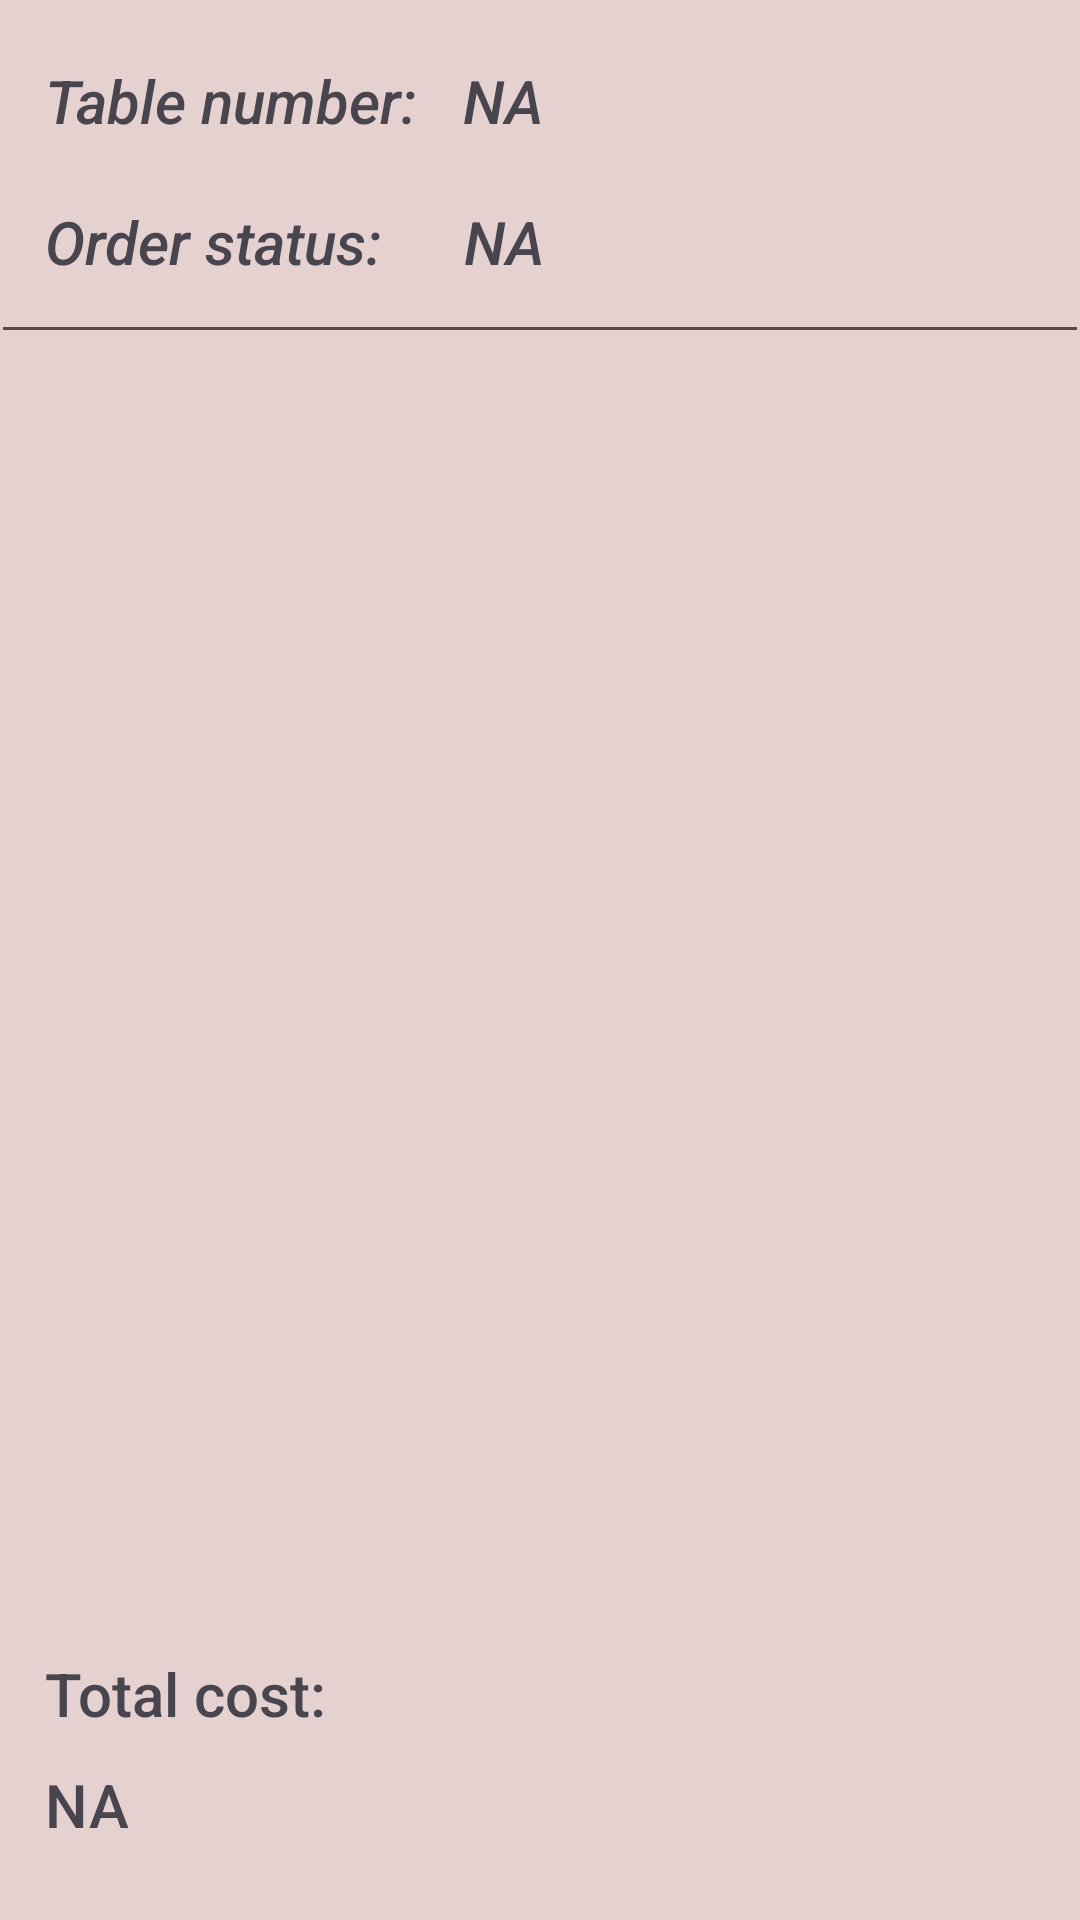

Produce the Android XML layout that renders to this screen, including the resource entries it uses.
<!-- AndroidManifest.xml: application theme Theme.SoftcafeEngineer -->
<!-- res/layout/activity_manage_order.xml -->
<?xml version="1.0" encoding="utf-8"?>
<androidx.constraintlayout.widget.ConstraintLayout xmlns:android="http://schemas.android.com/apk/res/android"
    xmlns:app="http://schemas.android.com/apk/res-auto"
    xmlns:tools="http://schemas.android.com/tools"
    android:layout_width="match_parent"
    android:layout_height="match_parent"
    android:background="@color/background"
    tools:context=".view.Barista.ManageOrder.ManageOrderActivity">

    <View
        android:id="@+id/divider11"
        android:layout_width="match_parent"
        android:layout_height="1dp"
        android:layout_marginStart="1dp"
        android:layout_marginTop="15dp"
        android:layout_marginEnd="1dp"
        android:background="@color/dark_button"
        android:backgroundTint="@color/dark_button"
        app:layout_constraintEnd_toEndOf="parent"
        app:layout_constraintHorizontal_bias="1.0"
        app:layout_constraintStart_toStartOf="parent"
        app:layout_constraintTop_toBottomOf="@+id/manage_order_status_title" />

    <TextView
        android:id="@+id/manage_order_status"
        android:layout_width="wrap_content"
        android:layout_height="wrap_content"
        android:layout_marginStart="27dp"
        android:layout_marginTop="20dp"
        android:fontFamily="sans-serif-medium"
        android:text="@string/na"
        android:textAppearance="@style/TextAppearance.AppCompat.Large"
        android:textColor="@color/text"
        android:textSize="20sp"
        android:textStyle="italic"
        app:layout_constraintEnd_toEndOf="parent"
        app:layout_constraintHorizontal_bias="0.0"
        app:layout_constraintStart_toEndOf="@+id/manage_order_status_title"
        app:layout_constraintTop_toBottomOf="@+id/manage_order_table_number" />

    <TextView
        android:id="@+id/manage_order_status_title"
        android:layout_width="wrap_content"
        android:layout_height="wrap_content"
        android:layout_marginStart="15dp"
        android:layout_marginTop="20dp"
        android:fontFamily="sans-serif-medium"
        android:text="@string/order_status"
        android:textAppearance="@style/TextAppearance.AppCompat.Small"
        android:textColor="@color/text"
        android:textSize="20sp"
        android:textStyle="italic"
        app:layout_constraintStart_toStartOf="parent"
        app:layout_constraintTop_toBottomOf="@+id/manage_order_table_number_title" />

    <Button
        android:id="@+id/btn_manage_order_status"
        android:layout_width="wrap_content"
        android:layout_height="wrap_content"
        android:layout_marginTop="30dp"
        android:layout_marginEnd="30dp"
        android:layout_marginBottom="20dp"
        android:backgroundTint="@color/dark_button"
        android:text="@string/change_order_status"
        android:textColor="@color/white"
        android:textSize="18sp"
        app:layout_constraintBottom_toBottomOf="parent"
        app:layout_constraintEnd_toEndOf="parent"
        app:layout_constraintHorizontal_bias="1.0"
        app:layout_constraintStart_toStartOf="parent"
        app:layout_constraintTop_toBottomOf="@+id/recycler_view_order_list" />

    <TextView
        android:id="@+id/manage_order_total_cost"
        android:layout_width="wrap_content"
        android:layout_height="wrap_content"
        android:layout_marginStart="15dp"
        android:layout_marginBottom="25dp"
        android:fontFamily="sans-serif-medium"
        android:text="@string/na"
        android:textAppearance="@style/TextAppearance.AppCompat.Large"
        android:textColor="@color/text"
        android:textSize="20sp"
        app:layout_constraintBottom_toBottomOf="parent"
        app:layout_constraintEnd_toStartOf="@+id/btn_manage_order_status"
        app:layout_constraintHorizontal_bias="0.0"
        app:layout_constraintStart_toStartOf="parent" />

    <TextView
        android:id="@+id/manage_order_total_cost_title"
        android:layout_width="wrap_content"
        android:layout_height="wrap_content"
        android:layout_marginStart="15dp"
        android:layout_marginBottom="10dp"
        android:fontFamily="sans-serif-medium"
        android:text="@string/total_cost"
        android:textAppearance="@style/TextAppearance.AppCompat.Large"
        android:textColor="@color/text"
        android:textSize="20sp"
        app:layout_constraintBottom_toTopOf="@+id/manage_order_total_cost"
        app:layout_constraintEnd_toStartOf="@+id/btn_manage_order_status"
        app:layout_constraintHorizontal_bias="0.0"
        app:layout_constraintStart_toStartOf="parent" />

    <TextView
        android:id="@+id/manage_order_table_number"
        android:layout_width="wrap_content"
        android:layout_height="wrap_content"
        android:layout_marginStart="15dp"
        android:layout_marginTop="20dp"
        android:fontFamily="sans-serif-medium"
        android:text="@string/na"
        android:textAppearance="@style/TextAppearance.AppCompat.Large"
        android:textColor="@color/text"
        android:textSize="20sp"
        android:textStyle="italic"
        app:layout_constraintEnd_toEndOf="parent"
        app:layout_constraintHorizontal_bias="0.0"
        app:layout_constraintStart_toEndOf="@+id/manage_order_table_number_title"
        app:layout_constraintTop_toTopOf="parent" />

    <TextView
        android:id="@+id/manage_order_table_number_title"
        android:layout_width="wrap_content"
        android:layout_height="wrap_content"
        android:layout_marginStart="15dp"
        android:layout_marginTop="20dp"
        android:fontFamily="sans-serif-medium"
        android:text="@string/table_number_title"
        android:textAppearance="@style/TextAppearance.AppCompat.Small"
        android:textColor="@color/text"
        android:textSize="20sp"
        android:textStyle="italic"
        app:layout_constraintStart_toStartOf="parent"
        app:layout_constraintTop_toTopOf="parent" />

    <androidx.recyclerview.widget.RecyclerView
        android:id="@+id/recycler_view_order_list"
        android:layout_width="match_parent"
        android:layout_height="480dp"
        android:layout_marginTop="20dp"
        app:layout_constraintEnd_toEndOf="parent"
        app:layout_constraintStart_toStartOf="parent"
        app:layout_constraintTop_toBottomOf="@+id/divider11" />

    <RelativeLayout
        android:id="@+id/relative_manage_order"
        android:layout_width="404dp"
        android:layout_height="6dp"
        app:layout_constraintBottom_toTopOf="@+id/manage_order_total_cost_title"
        app:layout_constraintEnd_toEndOf="parent"
        app:layout_constraintStart_toStartOf="parent"
        app:layout_constraintTop_toBottomOf="@+id/manage_order_status_title">
    </RelativeLayout>

</androidx.constraintlayout.widget.ConstraintLayout>
<!-- resources referenced by this layout -->
<resources>
  <color name="background">#E6D1D1</color>
  <color name="dark_button">#654444</color>
  <color name="text">#49454F</color>
  <color name="white">#FFFFFFFF</color>
  <string name="change_order_status">Change\norder status</string>
  <string name="na">NA</string>
  <string name="order_status">Order status:</string>
  <string name="table_number_title">Table number:</string>
  <string name="total_cost">Total cost:</string>
  <style name="Theme.SoftcafeEngineer" parent="Base.Theme.SoftcafeEngineer" />
  <style name="Base.Theme.SoftcafeEngineer" parent="Theme.Material3.DayNight.NoActionBar">
          
          
      </style>
</resources>
